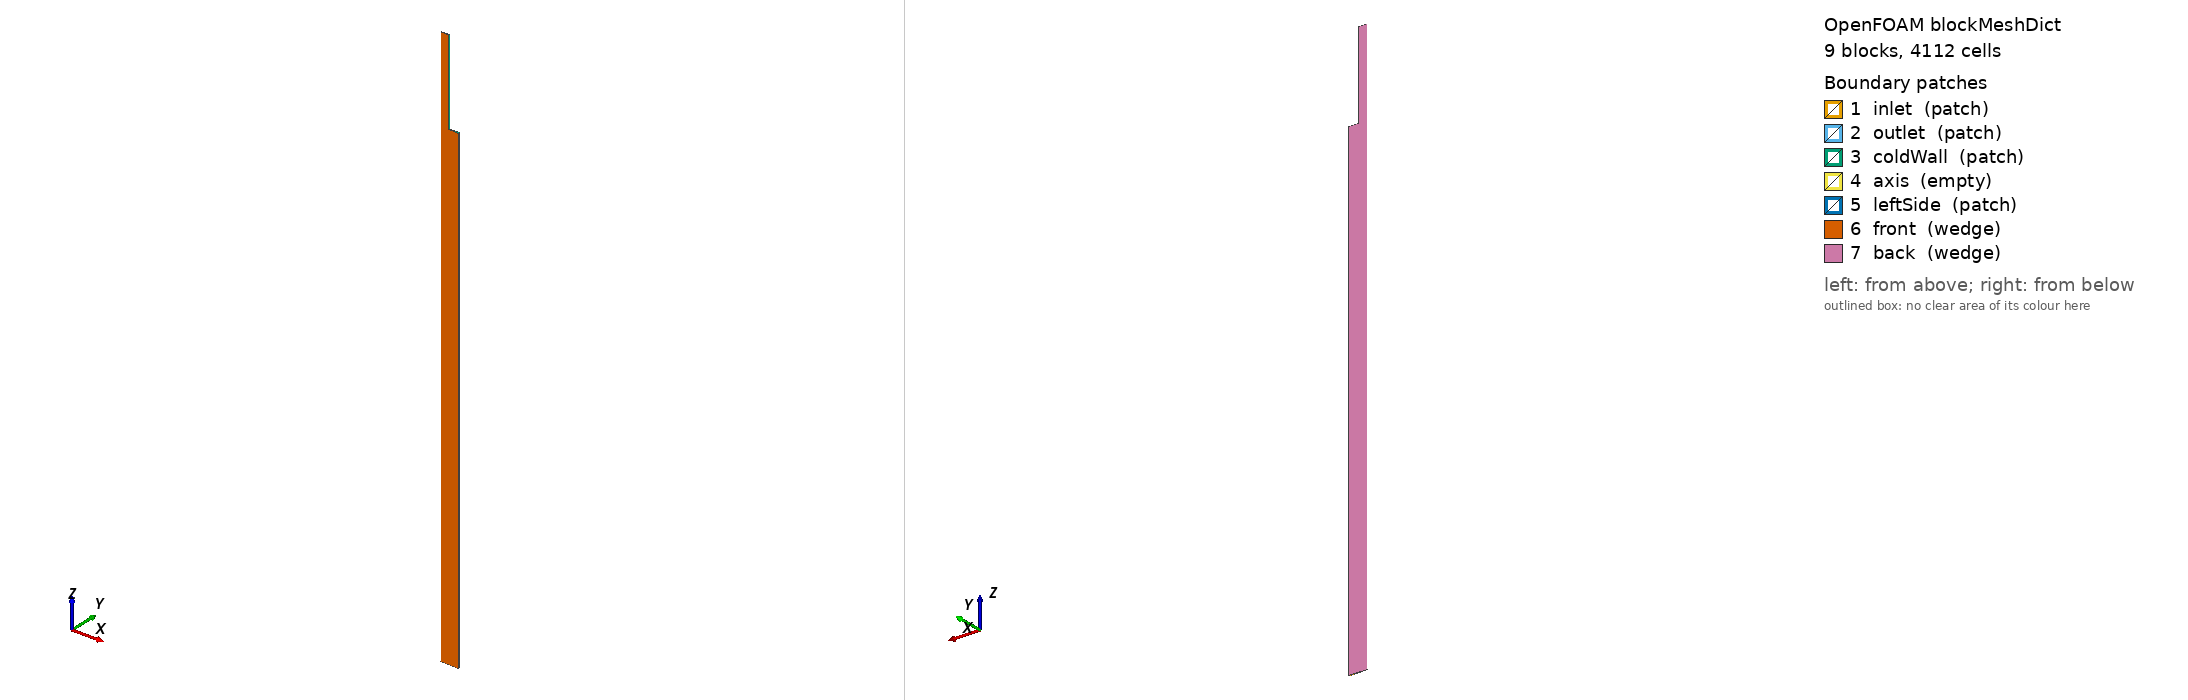

OpenFOAM case: the mesh blockMesh builds from blockMeshDict, 9 block(s), 4112 cells. Boundary patches (legend numbers): 1 inlet (patch), 2 outlet (patch), 3 coldWall (patch), 4 axis (empty), 5 leftSide (patch), 6 front (wedge), 7 back (wedge). Left view from above one corner, right view from below the opposite corner. Boundary conditions: 0 field file(s) under 0/; 0 of 7 drawn patches have an entry in a shipped field file.

=== system/blockMeshDict ===
/*---------------------------------------------------------------------------*\               
| =========                 |                                                 |                
| \\      /  F ield         | OpenFOAM: The Open Source CFD Toolbox           |                
|  \\    /   O peration     | Version:  1.0                                   |                
|   \\  /    A nd           | Web:      http://www.openfoam.org               |                
|    \\/     M anipulation  |                                                 |                
\*---------------------------------------------------------------------------*/                
                                        
FoamFile                                
{                                       
    version         2.0;                
    format          ascii;              
                                        
    root            "";               
    case            "";               
    instance        "";               
    local           "";               
                                        
    class           dictionary;         
    object          blockMeshDict;      
}          


convertToMeters 0.001;
halfAngle	2.5;
radHalfAngle    #calc "degToRad($halfAngle)";

H0     -1.60;
H1     -0.60;
H2      0.00;
H3     10.00;
H4     55.00;
H5     65.00;

r1   0.40;
x1   #calc "$r1*cos($radHalfAngle)";
y1p  #calc "$r1*sin($radHalfAngle)";
y1m  #calc "-1.*$r1*sin($radHalfAngle)";

r2   2.143;
x2   #calc "$r2*cos($radHalfAngle)";
y2p  #calc "$r2*sin($radHalfAngle)";
y2m  #calc "-1.*$r2*sin($radHalfAngle)";

r3   1.02;
x3   #calc "$r3*cos($radHalfAngle)";
y3p  #calc "$r3*sin($radHalfAngle)";
y3m  #calc "-1.*$r3*sin($radHalfAngle)";
                   
vertices                                
(                                       
   (0. 		0.  		$H1 )   // 0
   ($x1 	$y1m      	$H1 )   // 1
   ($x1 	$y1p    	$H1 )   // 2

   (0. 		0.  		$H2 )   // 3
   ($x1 	$y1m      	$H2 )   // 4
   ($x1 	$y1p    	$H2 )   // 5

   (0. 		0.  		$H3 )   // 6
   ($x1 	$y1m      	$H3 )   // 7
   ($x1 	$y1p    	$H3 )   // 8

   (0. 		0.  		$H4 )   // 9
   ($x3 	$y3m      	$H4 )   // 10
   ($x3 	$y3p    	$H4 )   // 11

   ($x2 	$y2m      	$H1 )   // 12
   ($x2 	$y2p    	$H1 )   // 13  

   ($x2 	$y2m      	$H2 )   // 14
   ($x2 	$y2p    	$H2 )   // 15  

   ($x2 	$y2m      	$H3 )   // 16
   ($x2 	$y2p    	$H3 )   // 17  

   ($x2 	$y2m      	$H4 )   // 18
   ($x2 	$y2p    	$H4 )   // 19

   (0. 		0.  		$H0 )   // 20
   ($x1 	$y1m      	$H0 )   // 21
   ($x1 	$y1p    	$H0 )   // 22

   ($x2 	$y2m      	$H0 )   // 23
   ($x2 	$y2p    	$H0 )   // 24 

   (0. 		0.  		$H5 )   // 25
   ($x3 	$y3m      	$H5 )   // 26
   ($x3 	$y3p    	$H5 )   // 27

   ($x2 	$y2m      	$H5 )   // 28
   ($x2 	$y2p    	$H5 )   // 29

);

Nax01   4;
Nax12   8;
Nax23  60;
Nax34  80;
Nax45  20;

Nrad01   8;
Nrad12  18;

gradAx01 0.5;
gradAx12 1.;
gradAx23 3.;
gradAx34 2.;
gradAx45 1.;

gradRad01 1.;
gradRad12 2.;

blocks
( 	
	hex (20 21 22 20 0 1 2 0)      fluid    ($Nrad01  1 $Nax01 )  simpleGrading   ($gradRad01  1.  $gradAx01)
	hex (21 23 24 22 1 12 13 2)    fluid    ($Nrad12  1 $Nax01 )  simpleGrading   ($gradRad12  1.  $gradAx01)

	hex (0 1 2 0 3 4 5 3)          fluid    ($Nrad01  1 $Nax12 )  simpleGrading   ($gradRad01  1.  $gradAx12)
	hex (3 4 5 3 6 7 8 6)          fluid    ($Nrad01  1 $Nax23 )  simpleGrading   ($gradRad01  1.  $gradAx23)
	hex (6 7 8 6 9 10 11 9)        fluid    ($Nrad01  1 $Nax34 )  simpleGrading   ($gradRad01  1.  $gradAx34)

	hex (1 12 13 2 4 14 15 5)      solid    ($Nrad12  1 $Nax12 )  simpleGrading   ($gradRad12  1.  $gradAx12)
	hex (4 14 15 5 7 16 17 8)      fluid    ($Nrad12  1 $Nax23 )  simpleGrading   ($gradRad12  1.  $gradAx23)
	hex (7 16 17 8 10 18 19 11)    fluid    ($Nrad12  1 $Nax34 )  simpleGrading   ($gradRad12  1.  $gradAx34)

	hex (9 10 11 9 25 26 27 25)    fluid    ($Nrad01  1 $Nax45 )  simpleGrading   ($gradRad01  1.  $gradAx45)
);
                                     
edges                                
(      
	arc 1 2     ( $r1 0 $H1)
	arc 4 5     ( $r1 0 $H2)
	arc 7 8     ( $r1 0 $H3)
	arc 10 11   ( $r3 0 $H4)
	arc 26 27   ( $r3 0 $H5)

	arc 12 13   ( $r2 0 $H1)
	arc 14 15   ( $r2 0 $H2)
	arc 16 17   ( $r2 0 $H3)  
	arc 18 19   ( $r2 0 $H4)

	arc 21 22   ( $r1 0 $H0)
	arc 23 24   ( $r2 0 $H0)
	
);     

boundary               
(
        inlet           
        {
            type patch;    
            faces
            (
                (20 22 21 20)
		(22 24 23 21)
            );
        }  
        outlet          
        {
            type patch;    
            faces
            (
		(25 26 27 25)
            );
        } 
	coldWall          
        {
            type patch;    
            faces
            (
		(11 10 18 19)
		(27 26 10 11)
            );
        }

        axis          
        {
            type empty;    
            faces
            (
               	(3 0 0 3)
		(6 3 3 6)
		(9 6 6 9)
		(0 20 20 0)
		(9 25 25 9)
            );
        } 
        leftSide          
        {
            type patch;    
            faces
            (
		(15 14 12 13)
		(17 16 14 15)
		(19 18 16 17)
		(13 12 23 24)
            );
        } 

	front          
        {
            type wedge;    
            faces
            (
                (10 9 6 7)
		(7 6 3 4)
		(4 3 0 1)
		(18 10 7 16)
		(16 7 4 14)
		(14 4 1 12)
		(1 0 20 21)
		(12 1 21 23)
		(25 9 10 26)
            );
        } 

	back       
        {
            type wedge;    
            faces
            (
                (2 0 3 5)
		(5 3 6 8)
		(8 6 9 11)
		(15 5 8 17)
		(17 8 11 19)
		(13 2 5 15)
		(22 20 0 2)
		(24 22 2 13)
		(11 9 25 27)
            );
        }                                 
);                                   
                                     
mergePatchPairs                      
(                                    
);                                   



=== system/controlDict ===
/*--------------------------------*- C++ -*----------------------------------*\
| =========                 |                                                 |
| \\      /  F ield         | OpenFOAM: The Open Source CFD Toolbox           |
|  \\    /   O peration     | Version:  1.7.1                                 |
|   \\  /    A nd           | Web:      www.OpenFOAM.com                      |
|    \\/     M anipulation  |                                                 |
\*---------------------------------------------------------------------------*/
FoamFile
{
    version     2.0;
    format      binary;
    class       dictionary;
    location    "system";
    object      controlDict;
}
// * * * * * * * * * * * * * * * * * * * * * * * * * * * * * * * * * * * * * //

application     	laminarPimpleSMOKE++;

startFrom       	latestTime;

startTime       	0;

stopAt          	endTime;

endTime         	1;

deltaT          	1e-12;

writeControl    	adjustableRunTime;

writeInterval   	1e-4;

purgeWrite      	2;

writeFormat     	ascii;

writePrecision  	12;

writeCompression 	off;

timeFormat      	general;

timePrecision   	6;

runTimeModifiable 	yes;

adjustTimeStep  	yes;

maxCo           	0.20;

fluid			on;
solid			on;

functions
{
        #include "FOintegrals"
}
